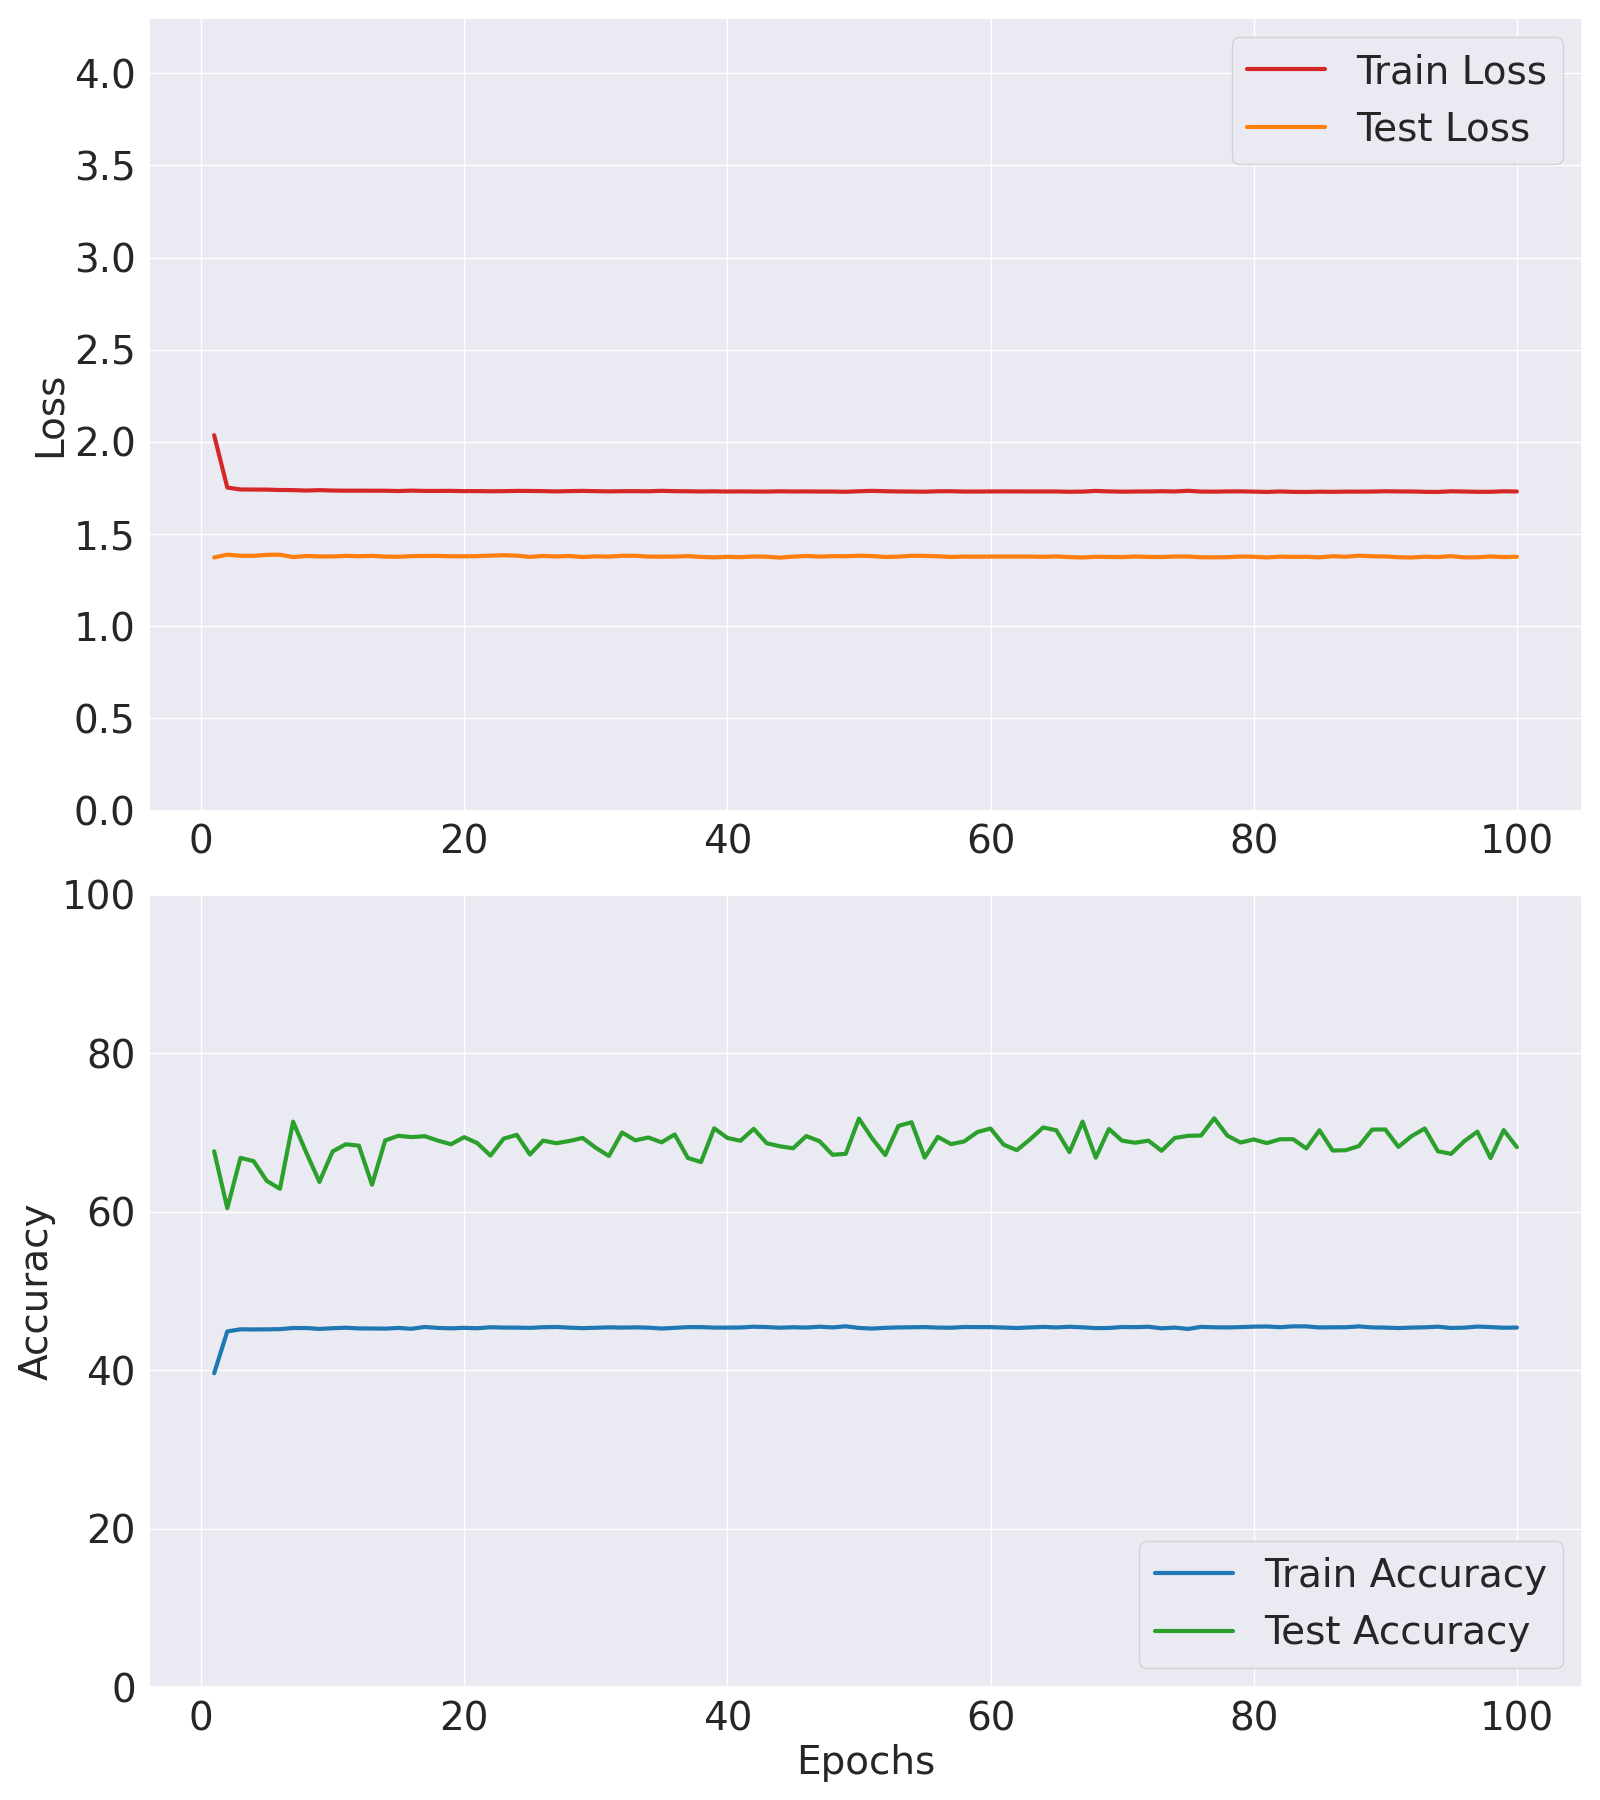

Source data for this figure (header and first rows):
Epoch, Train Accuracy, Train Loss, Test Accuracy, Test Loss
1, 39.62, 2.037, 67.63, 1.373
2, 44.9, 1.752, 60.44, 1.388
3, 45.17, 1.742, 66.8, 1.382
4, 45.15, 1.741, 66.39, 1.382
5, 45.16, 1.741, 63.89, 1.387
6, 45.18, 1.739, 62.89, 1.388
7, 45.33, 1.738, 71.37, 1.375
8, 45.33, 1.736, 67.47, 1.381
9, 45.21, 1.738, 63.76, 1.379
10, 45.3, 1.736, 67.6, 1.378
11, 45.37, 1.735, 68.51, 1.382
12, 45.27, 1.736, 68.34, 1.38
13, 45.27, 1.735, 63.4, 1.382
14, 45.25, 1.735, 69, 1.378
15, 45.34, 1.733, 69.58, 1.377
16, 45.23, 1.736, 69.42, 1.38
17, 45.46, 1.734, 69.53, 1.381
18, 45.34, 1.734, 68.98, 1.381
19, 45.28, 1.734, 68.51, 1.38
20, 45.35, 1.733, 69.41, 1.379
21, 45.3, 1.733, 68.65, 1.38
22, 45.43, 1.732, 67.09, 1.383
23, 45.38, 1.733, 69.22, 1.385
24, 45.38, 1.734, 69.7, 1.383
25, 45.34, 1.734, 67.22, 1.376
26, 45.43, 1.733, 68.98, 1.381
27, 45.46, 1.731, 68.64, 1.379
28, 45.37, 1.733, 68.93, 1.381
29, 45.31, 1.734, 69.32, 1.375
30, 45.36, 1.733, 68.07, 1.379
31, 45.41, 1.732, 67.04, 1.378
32, 45.38, 1.733, 70, 1.382
33, 45.41, 1.733, 69.01, 1.382
34, 45.37, 1.732, 69.37, 1.378
35, 45.26, 1.735, 68.76, 1.377
36, 45.35, 1.733, 69.75, 1.378
37, 45.44, 1.732, 66.79, 1.38
38, 45.44, 1.731, 66.27, 1.376
39, 45.38, 1.732, 70.52, 1.374
40, 45.38, 1.731, 69.32, 1.377
41, 45.39, 1.732, 68.95, 1.375
42, 45.49, 1.731, 70.45, 1.378
43, 45.44, 1.73, 68.64, 1.377
44, 45.36, 1.732, 68.26, 1.372
45, 45.43, 1.731, 68.01, 1.378
46, 45.39, 1.731, 69.55, 1.381
47, 45.49, 1.731, 68.9, 1.378
48, 45.4, 1.731, 67.19, 1.38
49, 45.55, 1.729, 67.31, 1.38
50, 45.34, 1.732, 71.75, 1.382
51, 45.26, 1.734, 69.26, 1.381
52, 45.35, 1.732, 67.15, 1.376
53, 45.4, 1.731, 70.83, 1.378
54, 45.42, 1.731, 71.29, 1.382
55, 45.45, 1.73, 66.83, 1.382
56, 45.38, 1.732, 69.45, 1.379
57, 45.36, 1.732, 68.53, 1.376
58, 45.46, 1.731, 68.87, 1.378
59, 45.44, 1.731, 70.05, 1.377
60, 45.44, 1.731, 70.5, 1.378
... 40 more rows
